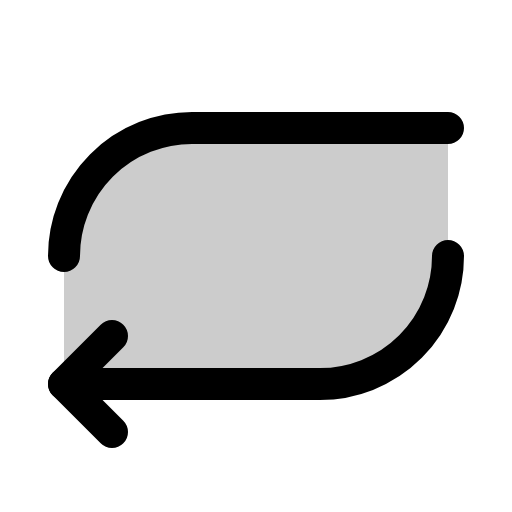
t = 0.00 s
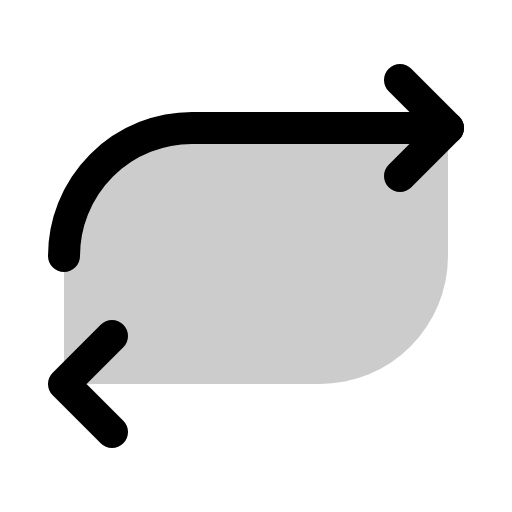
t = 0.90 s
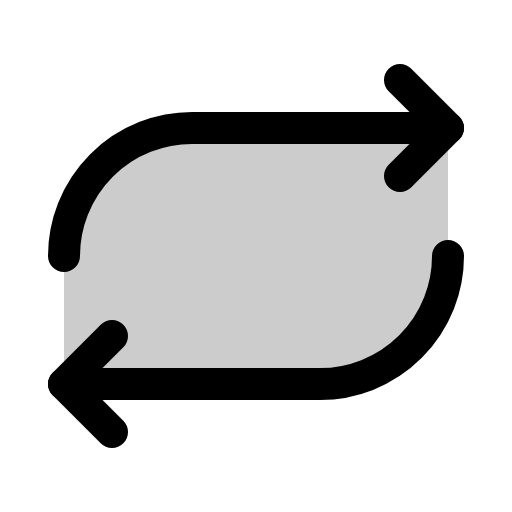
t = 1.28 s
t = 2.03 s: frame unchanged from t = 1.28 s, image omitted
t = 2.78 s: frame unchanged from t = 1.28 s, image omitted
t = 3.15 s: frame unchanged from t = 1.28 s, image omitted

The animated SVG that drew these frames (rendered in a browser with its animation timeline set to each time). Animation: 1 CSS @keyframes rule; one cycle of 3.90 s, repeats indefinitely.

<svg xmlns="http://www.w3.org/2000/svg" viewBox="0 0 256 256">
  <style>
    .draw-line {
      stroke-dasharray: 2000;
      stroke-dashoffset: 0;
    }
    svg:hover .draw-line {
      animation: phosphor-draw-in 3s ease-in-out infinite alternate;
    }
    @keyframes phosphor-draw-in {
      0%   { stroke-dashoffset: 2000; }
      50%  { stroke-dashoffset: 0; }
      100% { stroke-dashoffset: 0; }
    }
  </style><rect width="256" height="256" fill="none"/><path d="M32,128A64,64,0,0,1,96,64H224v64a64,64,0,0,1-64,64H32Z" opacity="0.2"/><polyline points="200 88 224 64 200 40" fill="none" stroke="currentColor" stroke-linecap="round" stroke-linejoin="round" stroke-width="16" class="draw-line" pathLength="1" style="animation-delay: 0s"/><path d="M32,128A64,64,0,0,1,96,64H224" fill="none" stroke="currentColor" stroke-linecap="round" stroke-linejoin="round" stroke-width="16" class="draw-line" pathLength="1" style="animation-delay: 0.3s"/><polyline points="56 168 32 192 56 216" fill="none" stroke="currentColor" stroke-linecap="round" stroke-linejoin="round" stroke-width="16" class="draw-line" pathLength="1" style="animation-delay: 0.6s"/><path d="M224,128a64,64,0,0,1-64,64H32" fill="none" stroke="currentColor" stroke-linecap="round" stroke-linejoin="round" stroke-width="16" class="draw-line" pathLength="1" style="animation-delay: 0.9s"/></svg>
